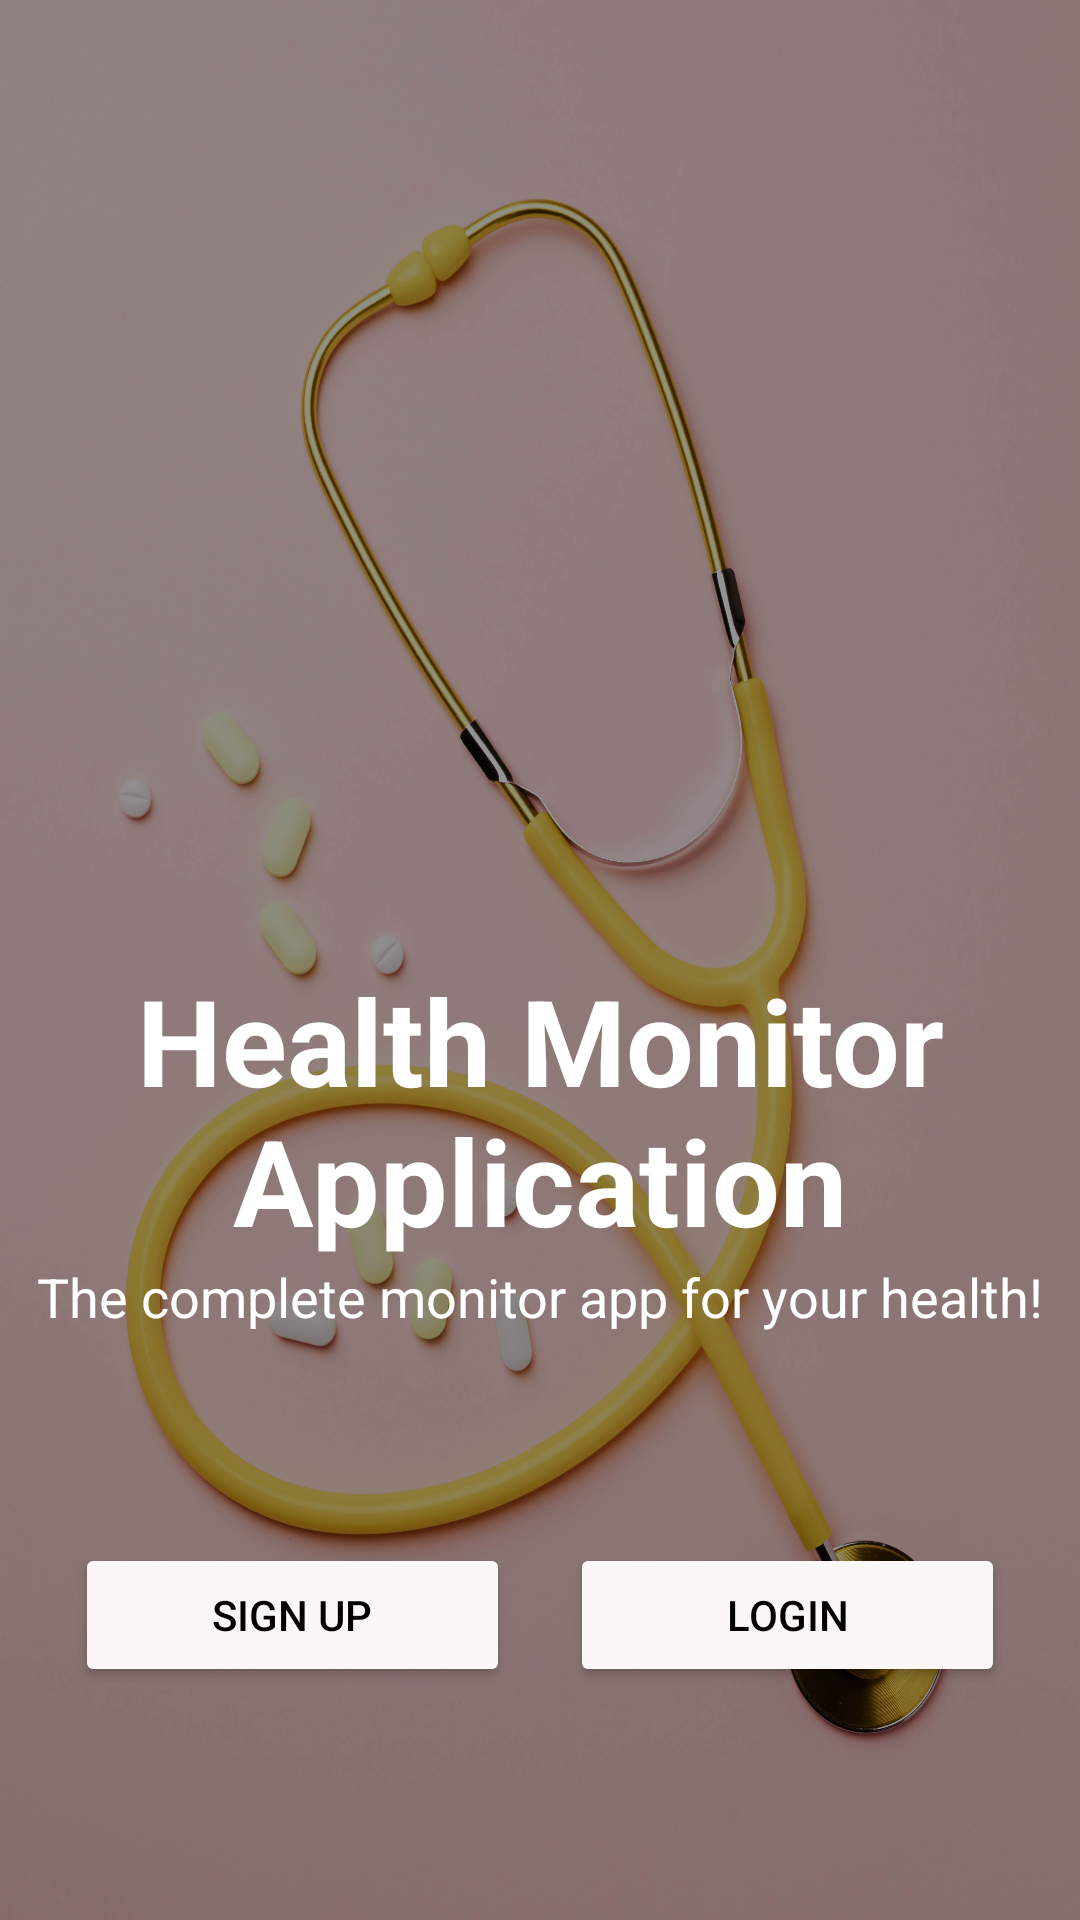

Android layout source for this screen:
<!-- AndroidManifest.xml: application theme Theme.Health_Monitor -->
<!-- res/layout/activity_pre.xml -->
<?xml version="1.0" encoding="utf-8"?>
<LinearLayout xmlns:android="http://schemas.android.com/apk/res/android"
    xmlns:app="http://schemas.android.com/apk/res-auto"
    xmlns:tools="http://schemas.android.com/tools"
    android:layout_width="match_parent"
    android:layout_height="match_parent"
    android:orientation="vertical"
    android:background="@drawable/prebg4"
    tools:context=".PreActivity">

    <TextView
        android:id="@+id/textView4"
        android:layout_width="match_parent"
        android:layout_height="wrap_content"
        android:layout_marginTop="320dp"
        android:gravity="center_horizontal|center_vertical"
        android:text="Health Monitor Application"
        android:textColor="@color/white"
        android:textSize="40dp"
        android:textStyle="bold" />

    <TextView
        android:id="@+id/textView5"
        android:layout_width="match_parent"
        android:layout_height="wrap_content"
        android:layout_marginBottom="20dp"
        android:gravity="center_horizontal|center_vertical"
        android:text="The complete monitor app for your health!"
        android:textColor="@color/white"
        android:textSize="18dp"
        android:textStyle="" />

    <LinearLayout
        android:layout_width="match_parent"
        android:layout_height="wrap_content"
        android:layout_marginTop="35dp"
        android:orientation="horizontal"
        android:padding="15dp">

        <Button
            android:id="@+id/button"
            android:layout_width="wrap_content"
            android:layout_height="wrap_content"
            android:layout_marginStart="10dp"
            android:layout_marginLeft="10dp"
            android:layout_marginEnd="10dp"
            android:layout_marginRight="10dp"
            android:layout_weight="1"
            android:onClick="onClick"
            android:text="Sign Up"
            android:textColor="#000000"
            app:backgroundTint="#FBF7F7"
            app:cornerRadius="20dp" />

        <Button
            android:id="@+id/button2"
            android:layout_width="wrap_content"
            android:layout_height="wrap_content"
            android:layout_marginStart="10dp"
            android:layout_marginLeft="10dp"
            android:layout_marginEnd="10dp"
            android:layout_marginRight="10dp"
            android:layout_weight="1"
            android:onClick="onClick1"
            android:text="Login"
            android:textColor="#000000"
            app:backgroundTint="#FBF7F7"
            app:cornerRadius="20dp" />
    </LinearLayout>
</LinearLayout>
<!-- resources referenced by this layout -->
<resources>
  <color name="white">#FFFFFFFF</color>
  <!-- drawable prebg4: jpg bitmap (drawable-v24, 355568 bytes) -->
  <style name="Theme.Health_Monitor" parent="Theme.MaterialComponents.DayNight.NoActionBar">
          
          <item name="colorPrimary">@color/purple_500</item>
          <item name="colorPrimaryVariant">@color/purple_700</item>
          <item name="colorOnPrimary">@color/white</item>
          
          <item name="colorSecondary">@color/teal_200</item>
          <item name="colorSecondaryVariant">@color/teal_700</item>
          <item name="colorOnSecondary">@color/black</item>
          
          <item name="android:statusBarColor" tools:targetApi="l">?attr/colorPrimaryVariant</item>
          
      </style>
  <color name="purple_500">#ebb0b2</color>
  <color name="purple_700">#eed4d5</color>
  <color name="teal_200">#FF03DAC5</color>
  <color name="teal_700">#FF018786</color>
  <color name="black">#FF000000</color>
</resources>
